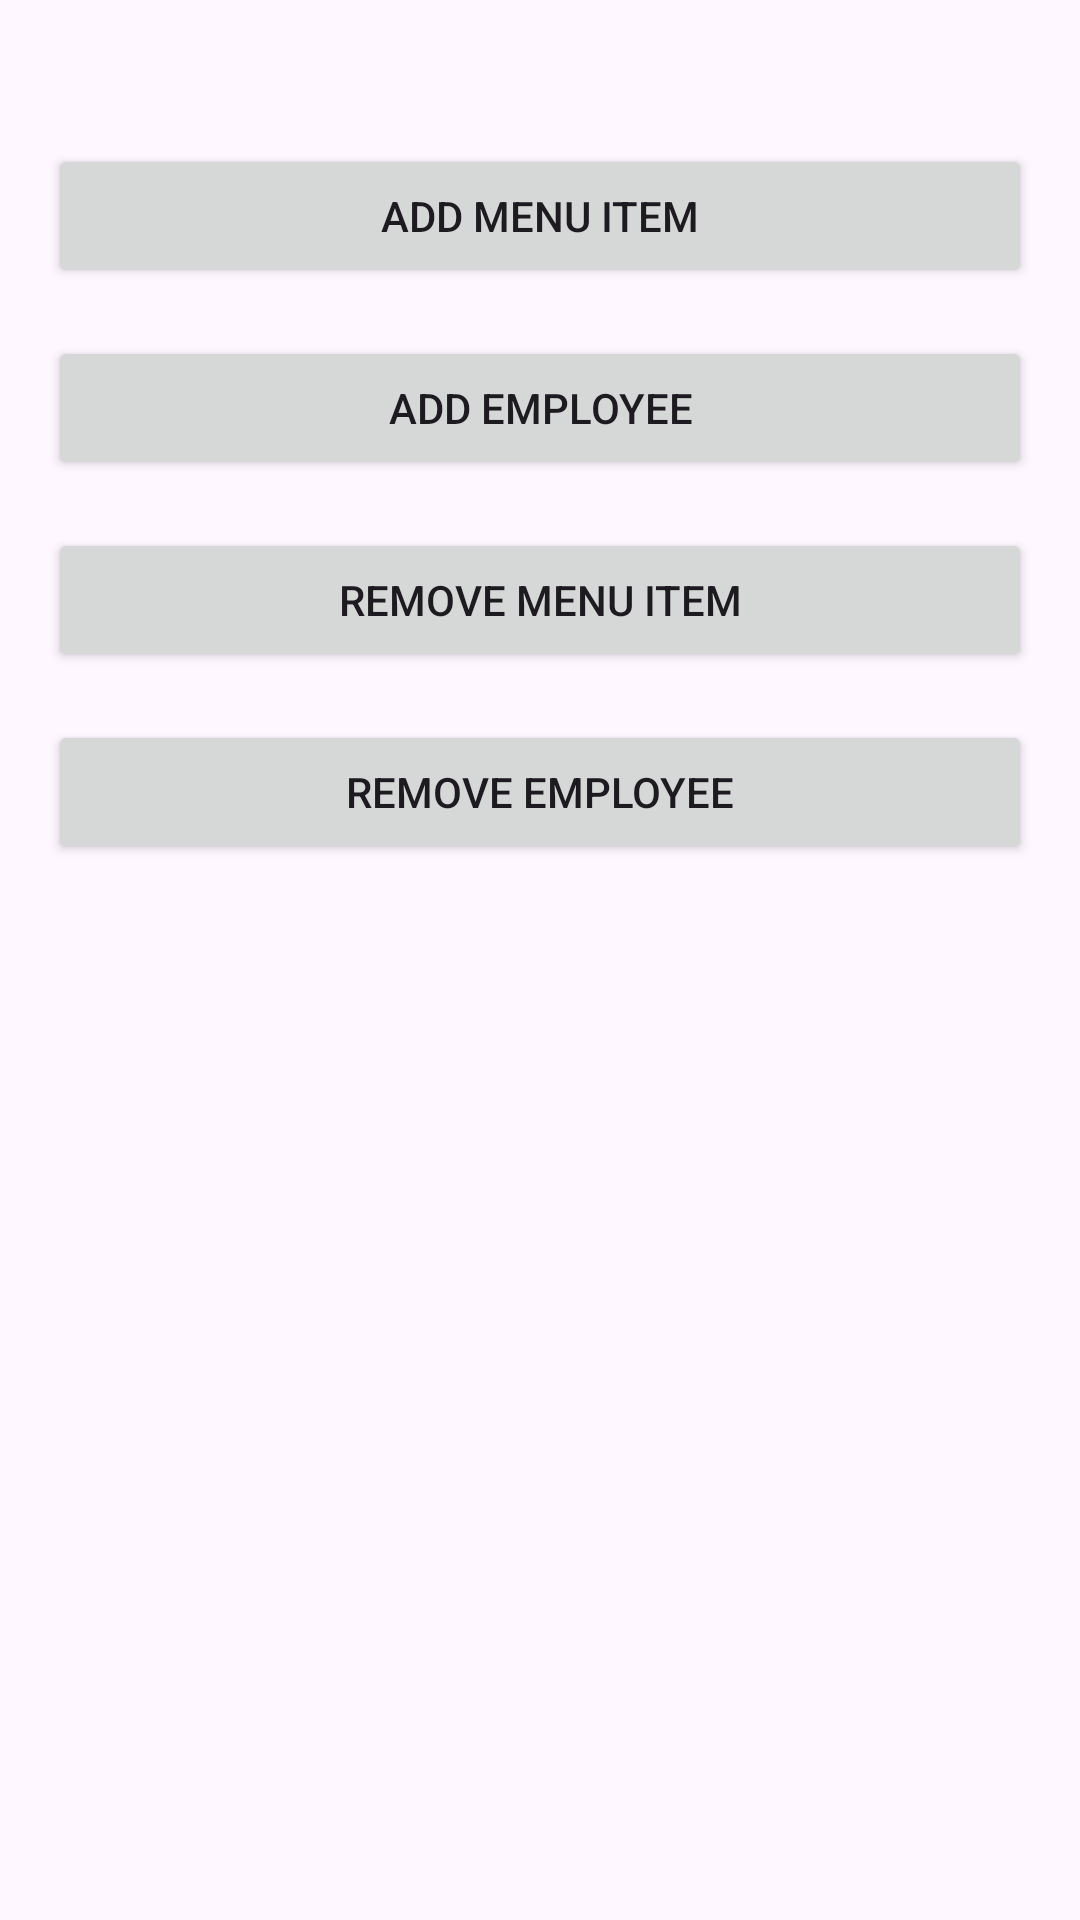

Write the Android layout XML for this screen, with the resource values it uses.
<!-- AndroidManifest.xml: application theme Theme.TablePalv1 -->
<!-- res/layout/activity_adminoptions.xml -->
<?xml version="1.0" encoding="utf-8"?>
<androidx.constraintlayout.widget.ConstraintLayout xmlns:android="http://schemas.android.com/apk/res/android"
    xmlns:app="http://schemas.android.com/apk/res-auto"
    xmlns:tools="http://schemas.android.com/tools"
    android:layout_width="match_parent"
    android:layout_height="match_parent"
    tools:context=".adminoptions">

    <RelativeLayout xmlns:android="http://schemas.android.com/apk/res/android" android:layout_width="match_parent" android:layout_height="match_parent" android:padding="16dp">
        <Button android:id="@+id/btnAddMenuItem" android:layout_width="match_parent" android:layout_height="wrap_content" android:text="Add Menu Item" android:layout_marginTop="32dp" android:layout_centerHorizontal="true"/>
        <Button android:id="@+id/btnAddEmployee" android:layout_width="match_parent" android:layout_height="wrap_content" android:text="Add Employee" android:layout_below="@id/btnAddMenuItem" android:layout_marginTop="16dp" android:layout_centerHorizontal="true"/>
        <Button android:id="@+id/btnRemoveMenuItem" android:layout_width="match_parent" android:layout_height="wrap_content" android:text="Remove Menu Item" android:layout_below="@id/btnAddEmployee" android:layout_marginTop="16dp" android:layout_centerHorizontal="true"/>
        <Button android:id="@+id/btnRemoveEmployee" android:layout_width="match_parent" android:layout_height="wrap_content" android:text="Remove Employee" android:layout_below="@id/btnRemoveMenuItem" android:layout_marginTop="16dp" android:layout_centerHorizontal="true"/>
    </RelativeLayout>
</androidx.constraintlayout.widget.ConstraintLayout>
<!-- resources referenced by this layout -->
<resources>
  <style name="Theme.TablePalv1" parent="Base.Theme.TablePalv1" />
  <style name="Base.Theme.TablePalv1" parent="Theme.Material3.DayNight.NoActionBar">
          
          
      </style>
</resources>
